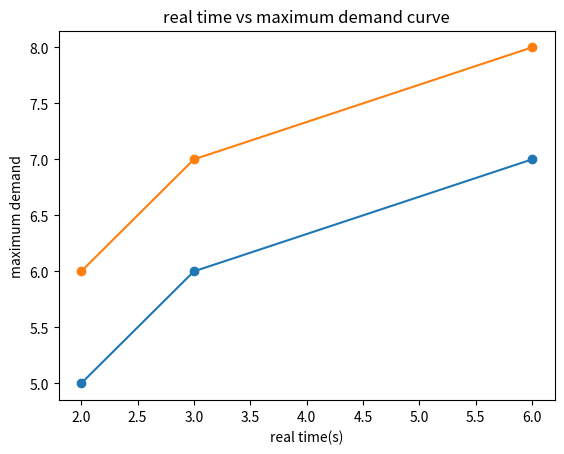

This chart was generated by the following Python code:
# -*- coding: utf-8 -*-
"""Untitled3.ipynb

Automatically generated by Colab.

Original file is located at
    https://colab.research.google.com/<link-removed>
"""

import pandas as pd
data={
    'Devices':['device1','device2','device3'],
    'Usage':[3,4,2],
    'Iot_sensors':[2,3,4]
}
df=pd.DataFrame(data)
df['Total usage'] = df['Usage'] + df['Iot_sensors']
print(df)
import matplotlib.pyplot as plt
real_time=[2,3,6]
total_usage=[5,6,7]
maximum_demand=[6,7,8]
plt.plot(real_time,total_usage,marker='o')
plt.xlabel('real time(s)')
plt.ylabel('total usage')
plt.title("real time vs total usage curve")
plt.show()
plt.plot(real_time,maximum_demand,marker='o')
plt.xlabel('real time(s)')
plt.ylabel('maximum demand')
plt.title("real time vs maximum demand curve")
plt.show()